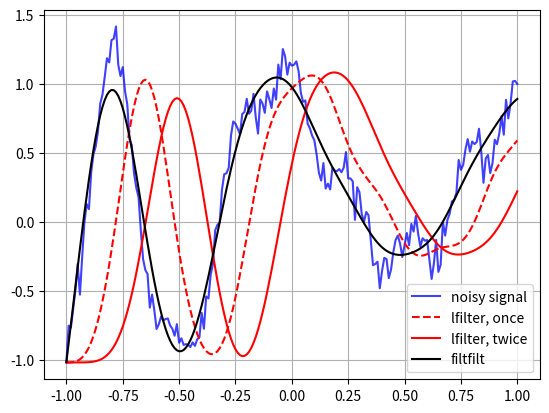

Recreate this plot in Python.
import numpy as np
from scipy import signal
import matplotlib.pyplot as plt

rng = np.random.default_rng()
t = np.linspace(-1, 1, 201)
x = (np.sin(2*np.pi*0.75*t*(1-t) + 2.1) + 0.1*np.sin(2*np.pi*1.25*t + 1) + 0.18*np.cos(2*np.pi*3.85*t))
xn = x + rng.standard_normal(len(t)) * 0.08

# Create an order 3 lowpass butterworth filter:

b, a = signal.butter(3, 0.05)

# Apply the filter to xn.  Use lfilter_zi to choose the initial condition of
# the filter:

zi = signal.lfilter_zi(b, a)
z, _ = signal.lfilter(b, a, xn, zi=zi*xn[0])

# Apply the filter again, to have a result filtered at an order the same as
# filtfilt:

z2, _ = signal.lfilter(b, a, z, zi=zi*z[0])

# Use filtfilt to apply the filter:

y = signal.filtfilt(b, a, xn)

# Plot the original signal and the various filtered versions:

plt.figure
plt.plot(t, xn, 'b', alpha=0.75)
plt.plot(t, z, 'r--', t, z2, 'r', t, y, 'k')
plt.legend(('noisy signal', 'lfilter, once', 'lfilter, twice', 'filtfilt'), loc='best')
plt.grid(True)
plt.show()